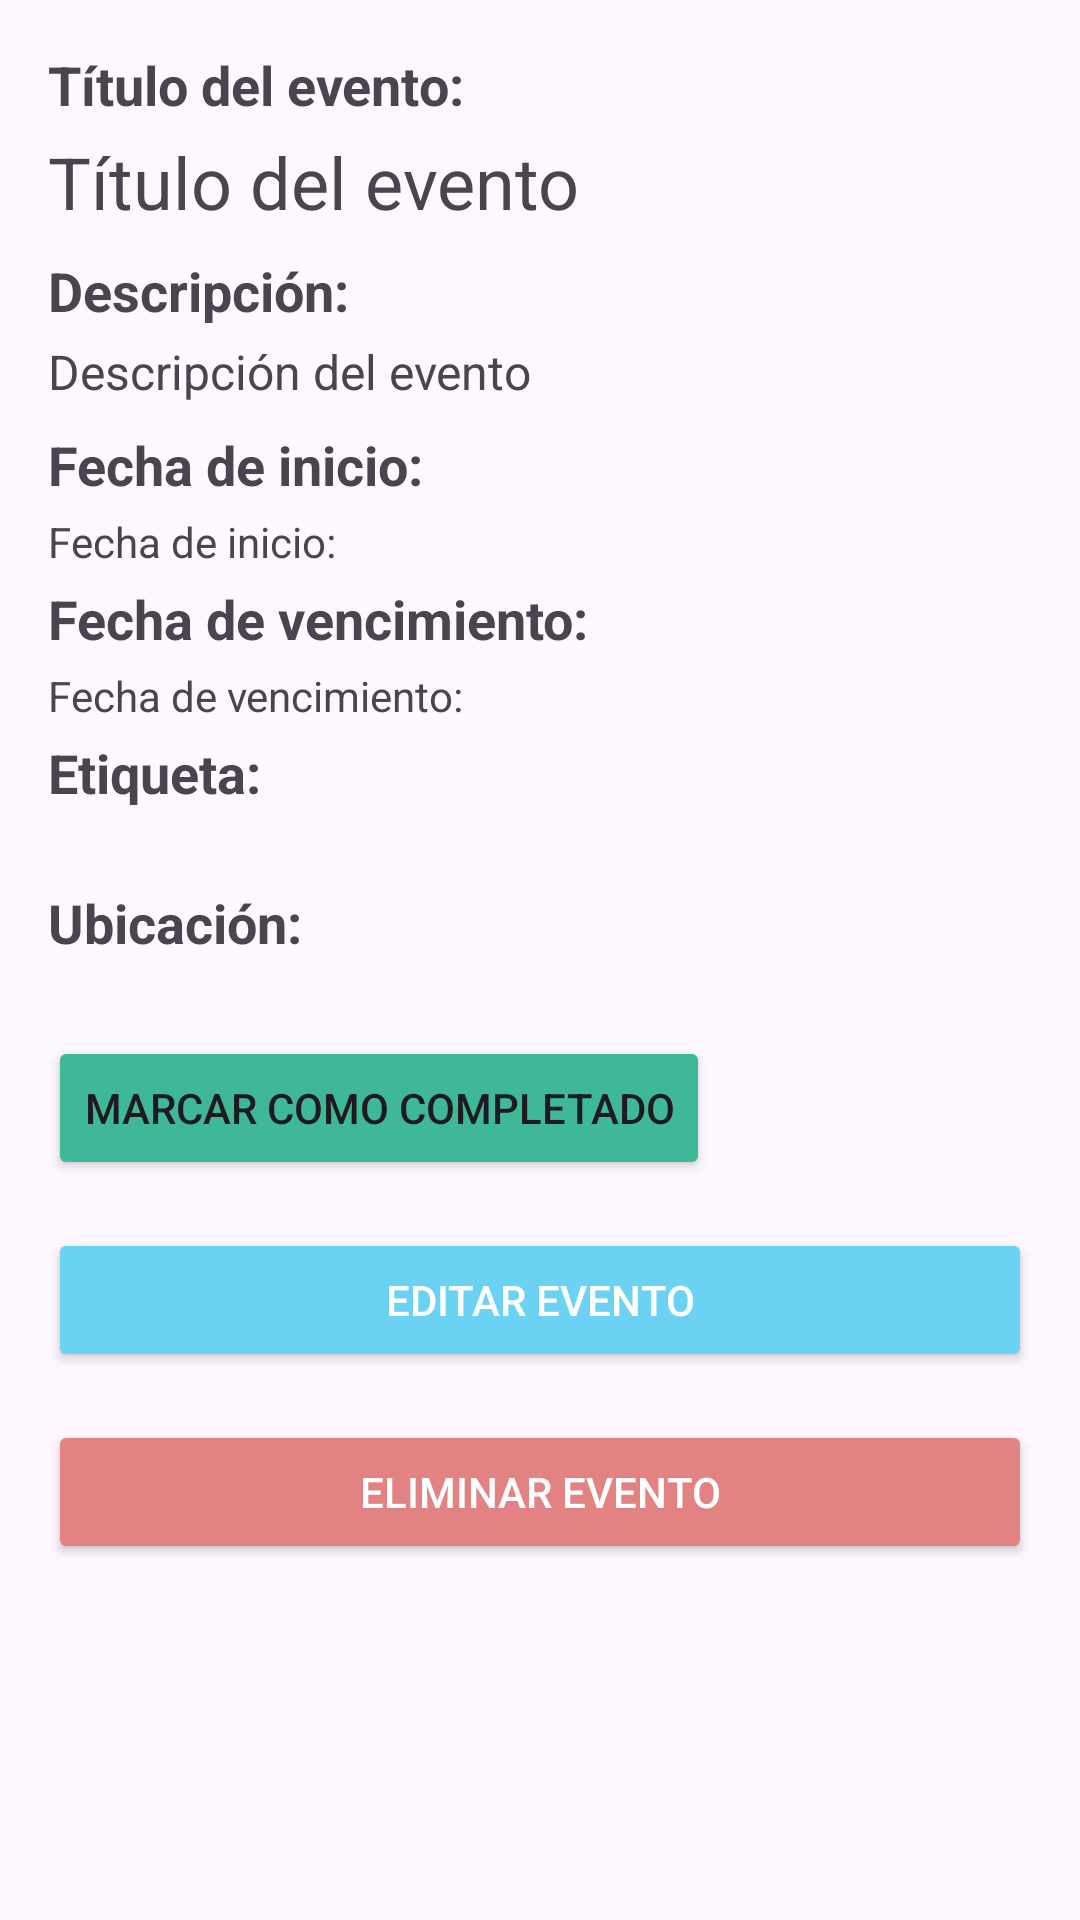

Write the Android layout XML for this screen, with the resource values it uses.
<!-- AndroidManifest.xml: application theme Theme.TT1 -->
<!-- res/layout/ver_evento.xml -->
<?xml version="1.0" encoding="utf-8"?>
<LinearLayout xmlns:android="http://schemas.android.com/apk/res/android"
    android:layout_width="match_parent"
    android:layout_height="match_parent"
    android:orientation="vertical"
    android:padding="16dp">

    
    <TextView
        android:layout_width="wrap_content"
        android:layout_height="wrap_content"
        android:text="Título del evento:"
        android:textSize="18sp"
        android:textStyle="bold"
        android:paddingBottom="4dp" />

    <TextView
        android:id="@+id/tituloTextView"
        android:layout_width="wrap_content"
        android:layout_height="wrap_content"
        android:textSize="24sp"
        android:paddingBottom="8dp"
        android:text="Título del evento" />

    
    <TextView
        android:layout_width="wrap_content"
        android:layout_height="wrap_content"
        android:text="Descripción:"
        android:textSize="18sp"
        android:textStyle="bold"
        android:paddingBottom="4dp" />

    <TextView
        android:id="@+id/descripcionTextView"
        android:layout_width="wrap_content"
        android:layout_height="wrap_content"
        android:textSize="16sp"
        android:paddingBottom="8dp"
        android:text="Descripción del evento" />

    
    <TextView
        android:layout_width="wrap_content"
        android:layout_height="wrap_content"
        android:text="Fecha de inicio:"
        android:textSize="18sp"
        android:textStyle="bold"
        android:paddingBottom="4dp" />

    <TextView
        android:id="@+id/fInicioTextView"
        android:layout_width="wrap_content"
        android:layout_height="wrap_content"
        android:textSize="14sp"
        android:paddingBottom="4dp"
        android:text="Fecha de inicio: " />

    
    <TextView
        android:layout_width="wrap_content"
        android:layout_height="wrap_content"
        android:text="Fecha de vencimiento:"
        android:textSize="18sp"
        android:textStyle="bold"
        android:paddingBottom="4dp" />

    <TextView
        android:id="@+id/fVencimientoTextView"
        android:layout_width="wrap_content"
        android:layout_height="wrap_content"
        android:textSize="14sp"
        android:paddingBottom="4dp"
        android:text="Fecha de vencimiento: " />

    
    <TextView
        android:layout_width="wrap_content"
        android:layout_height="wrap_content"
        android:text="Etiqueta:"
        android:textSize="18sp"
        android:textStyle="bold"
        android:paddingBottom="4dp" />

    <TextView
        android:id="@+id/etiquetaTextView"
        android:layout_width="wrap_content"
        android:layout_height="wrap_content"
        android:textSize="16sp" />

    
    <TextView
        android:layout_width="wrap_content"
        android:layout_height="wrap_content"
        android:text="Ubicación:"
        android:textSize="18sp"
        android:textStyle="bold"
        android:paddingBottom="4dp" />

    <TextView
        android:id="@+id/ubicacionTextView"
        android:layout_width="wrap_content"
        android:layout_height="wrap_content"
        android:textSize="16sp" />

    <Button
        android:id="@+id/botonCompletar"
        android:layout_width="wrap_content"
        android:layout_height="wrap_content"
        android:backgroundTint="#3EB898"
        android:text="Marcar como Completado" />

    
    <Button
        android:id="@+id/botonEditar"
        android:layout_width="match_parent"
        android:layout_height="wrap_content"
        android:text="Editar evento"
        android:layout_marginTop="16dp"
        android:backgroundTint="#6CD2F4"
        android:textColor="@android:color/white" />

    
    <Button
        android:id="@+id/botonEliminar"
        android:layout_width="match_parent"
        android:layout_height="wrap_content"
        android:text="Eliminar evento"
        android:layout_marginTop="16dp"
        android:backgroundTint="#E38282"
        android:textColor="@android:color/white" />

</LinearLayout>
<!-- resources referenced by this layout -->
<resources>
  <style name="Theme.TT1" parent="Base.Theme.TT1" />
  <style name="Base.Theme.TT1" parent="Theme.Material3.DayNight.NoActionBar">
          
          
      </style>
</resources>
